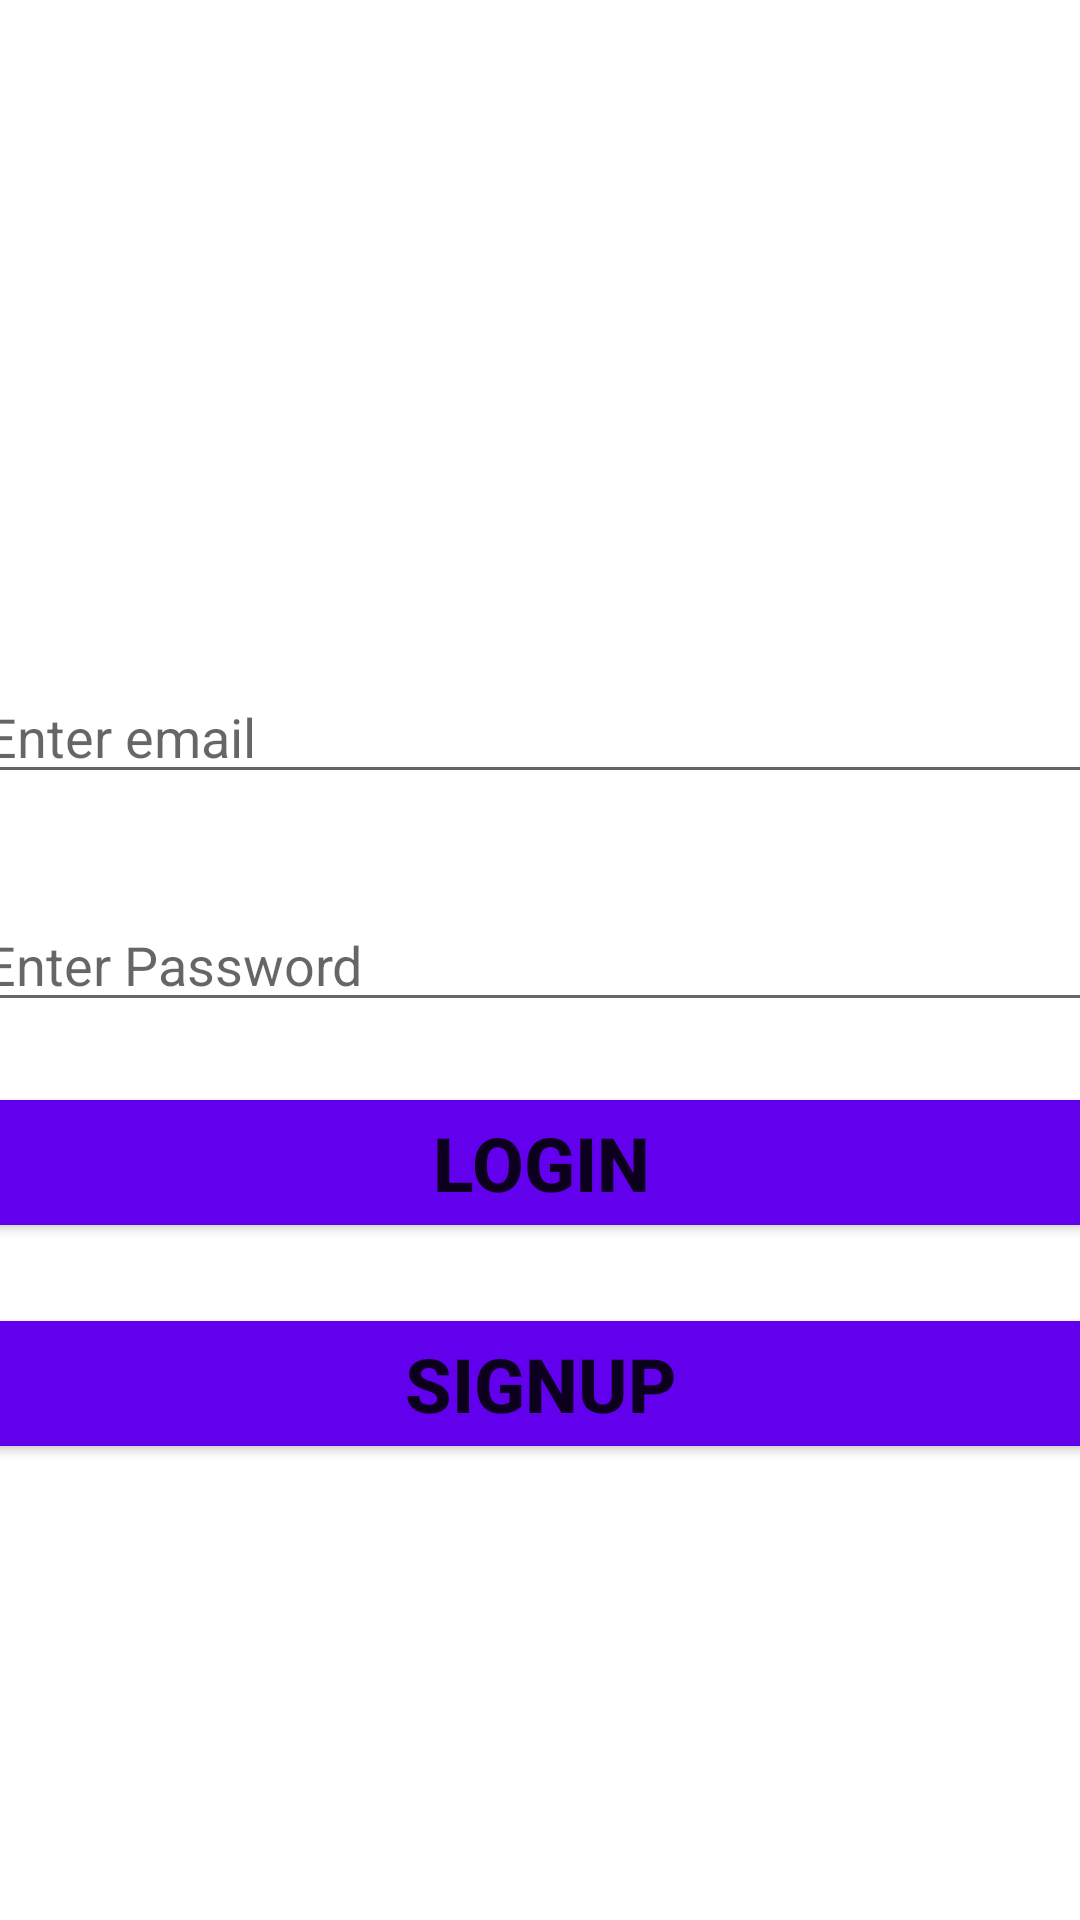

Here is an Android app screen rendered from its layout file. Give the layout XML and the strings, colors and styles it references.
<!-- AndroidManifest.xml: application theme Theme.Project2_DylanWalsh -->
<!-- res/layout/activity_login.xml -->
<?xml version="1.0" encoding="utf-8"?>
<androidx.constraintlayout.widget.ConstraintLayout
    xmlns:android="http://schemas.android.com/apk/res/android"
    xmlns:app="http://schemas.android.com/apk/res-auto"
    xmlns:tools="http://schemas.android.com/tools"
    android:layout_width="match_parent"
    android:layout_height="match_parent"
    tools:context=".loginActivity">

    <EditText
        android:id="@+id/etEmail"
        android:layout_width="379dp"
        android:layout_height="wrap_content"
        android:layout_margin="20dp"
        android:layout_marginEnd="16dp"
        android:ems="10"
        android:hint="Enter email"
        android:inputType="textEmailAddress"
        app:layout_constraintBottom_toBottomOf="parent"
        app:layout_constraintBottom_toTopOf="@id/etPassword"
        app:layout_constraintEnd_toEndOf="parent"
        app:layout_constraintHorizontal_bias="0.497"
        app:layout_constraintStart_toStartOf="parent"
        app:layout_constraintTop_toTopOf="parent"
        app:layout_constraintVertical_bias="0.932" />

    <EditText
        android:id="@+id/etPassword"
        android:layout_width="379dp"
        android:layout_height="wrap_content"
        android:ems="10"
        android:hint="Enter Password"
        android:inputType="textPassword"
        app:layout_constraintBottom_toBottomOf="parent"
        app:layout_constraintEnd_toEndOf="parent"
        app:layout_constraintHorizontal_bias="0.497"
        app:layout_constraintStart_toStartOf="parent"
        app:layout_constraintTop_toTopOf="parent"
        app:layout_constraintTop_toBottomOf="@id/etEmail"/>

    <Button
        android:id="@+id/btnLogin"
        android:layout_width="379dp"
        android:layout_height="wrap_content"
        android:layout_marginTop="20dp"
        android:text="Login"
        android:textStyle="bold"
        android:layout_margin="20dp"
        android:textSize="25sp"
        android:backgroundTint="@color/purple_500"
        app:layout_constraintEnd_toEndOf="parent"
        app:layout_constraintStart_toStartOf="parent"
        app:layout_constraintTop_toBottomOf="@+id/etPassword" />

    <Button
        android:id="@+id/btnSignup"
        android:layout_width="379dp"
        android:layout_height="wrap_content"
        android:layout_marginTop="20dp"
        android:text="Signup"
        android:backgroundTint="@color/purple_500"
        app:layout_constraintEnd_toEndOf="parent"
        android:textStyle="bold"
        android:textSize="25sp"
        app:layout_constraintStart_toStartOf="parent"
        app:layout_constraintTop_toBottomOf="@+id/btnLogin" />

</androidx.constraintlayout.widget.ConstraintLayout>
<!-- resources referenced by this layout -->
<resources>
  <style name="Theme.Project2_DylanWalsh" parent="Theme.MaterialComponents.DayNight.DarkActionBar">
          
          <item name="colorPrimary">@color/purple_500</item>
          <item name="colorPrimaryVariant">@color/purple_700</item>
          <item name="colorOnPrimary">@color/white</item>
          
          <item name="colorSecondary">@color/teal_200</item>
          <item name="colorSecondaryVariant">@color/teal_700</item>
          <item name="colorOnSecondary">@color/black</item>
          
          <item name="android:statusBarColor" tools:targetApi="l">?attr/colorPrimaryVariant</item>
          
      </style>
  <!-- not gathered from this repository: default colours our renderer supplied (Android Studio template values) -->
  <color name="purple_500">#FF6200EE</color>
  <color name="purple_700">#FF3700B3</color>
  <color name="teal_200">#FF03DAC5</color>
  <color name="teal_700">#FF018786</color>
  <color name="black">#FF000000</color>
  <color name="white">#FFFFFFFF</color>
</resources>
